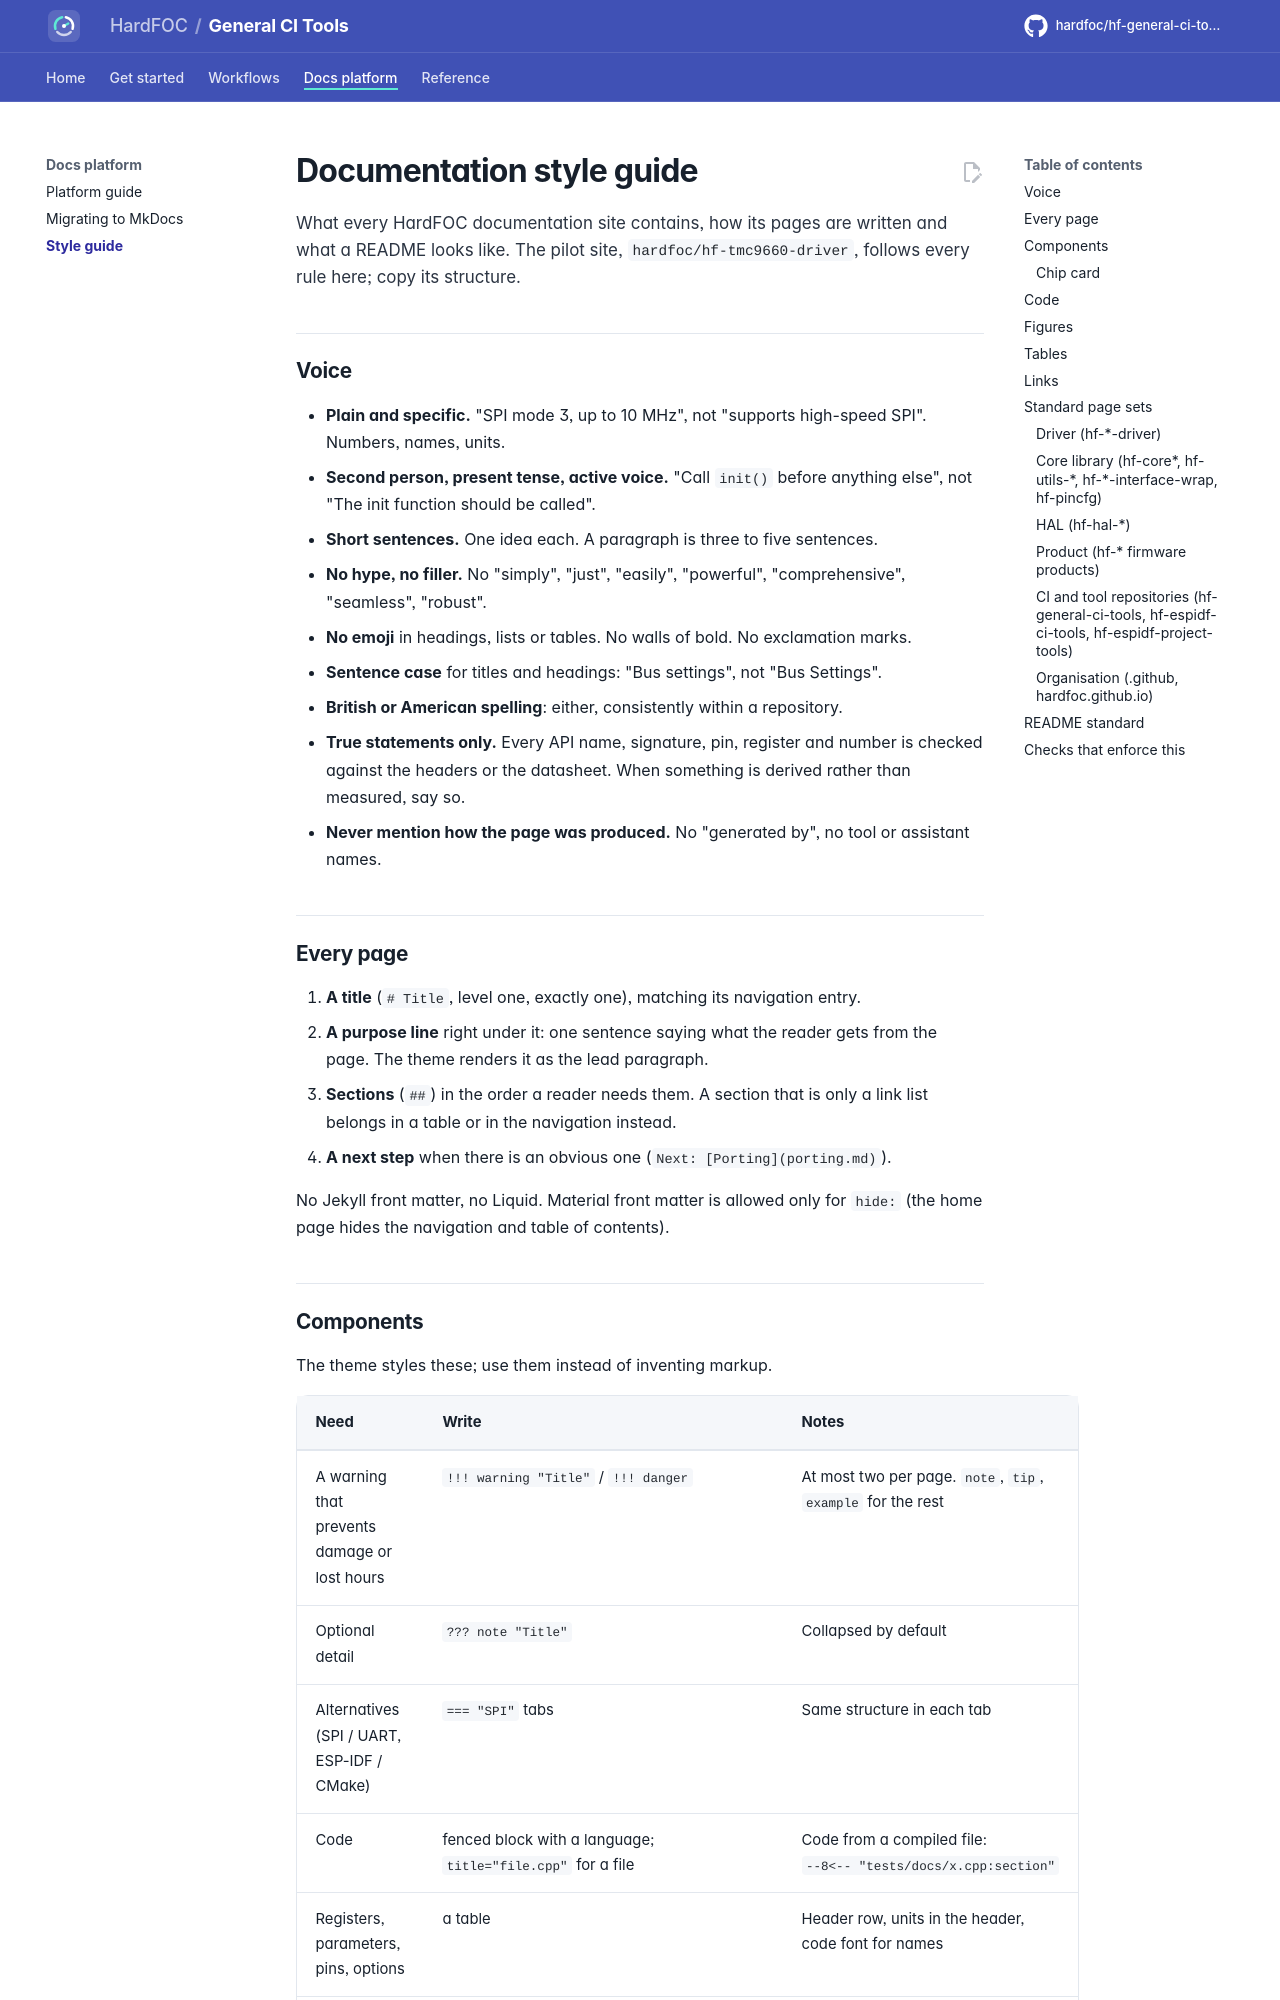

repository: hardfoc/hf-general-ci-tools · page: dev/DOCS-STYLE-GUIDE/index.html · generator: mkdocs

# Documentation style guide

What every HardFOC documentation site contains, how its pages are written and what a README looks like. The pilot
site, `hardfoc/hf-tmc9660-driver`, follows every rule here; copy its structure.

## Voice

- **Plain and specific.** "SPI mode 3, up to 10 MHz", not "supports high-speed SPI". Numbers, names, units.
- **Second person, present tense, active voice.** "Call `init()` before anything else", not "The init function
  should be called".
- **Short sentences.** One idea each. A paragraph is three to five sentences.
- **No hype, no filler.** No "simply", "just", "easily", "powerful", "comprehensive", "seamless", "robust".
- **No emoji** in headings, lists or tables. No walls of bold. No exclamation marks.
- **Sentence case** for titles and headings: "Bus settings", not "Bus Settings".
- **British or American spelling**: either, consistently within a repository.
- **True statements only.** Every API name, signature, pin, register and number is checked against the headers or
  the datasheet. When something is derived rather than measured, say so.
- **Never mention how the page was produced.** No "generated by", no tool or assistant names.

## Every page

1. **A title** (`# Title`, level one, exactly one), matching its navigation entry.
2. **A purpose line** right under it: one sentence saying what the reader gets from the page. The theme renders it
   as the lead paragraph.
3. **Sections** (`##`) in the order a reader needs them. A section that is only a link list belongs in a table or
   in the navigation instead.
4. **A next step** when there is an obvious one (`Next: [Porting](porting.md)`).

No Jekyll front matter, no Liquid. Material front matter is allowed only for `hide:` (the home page hides the
navigation and table of contents).
